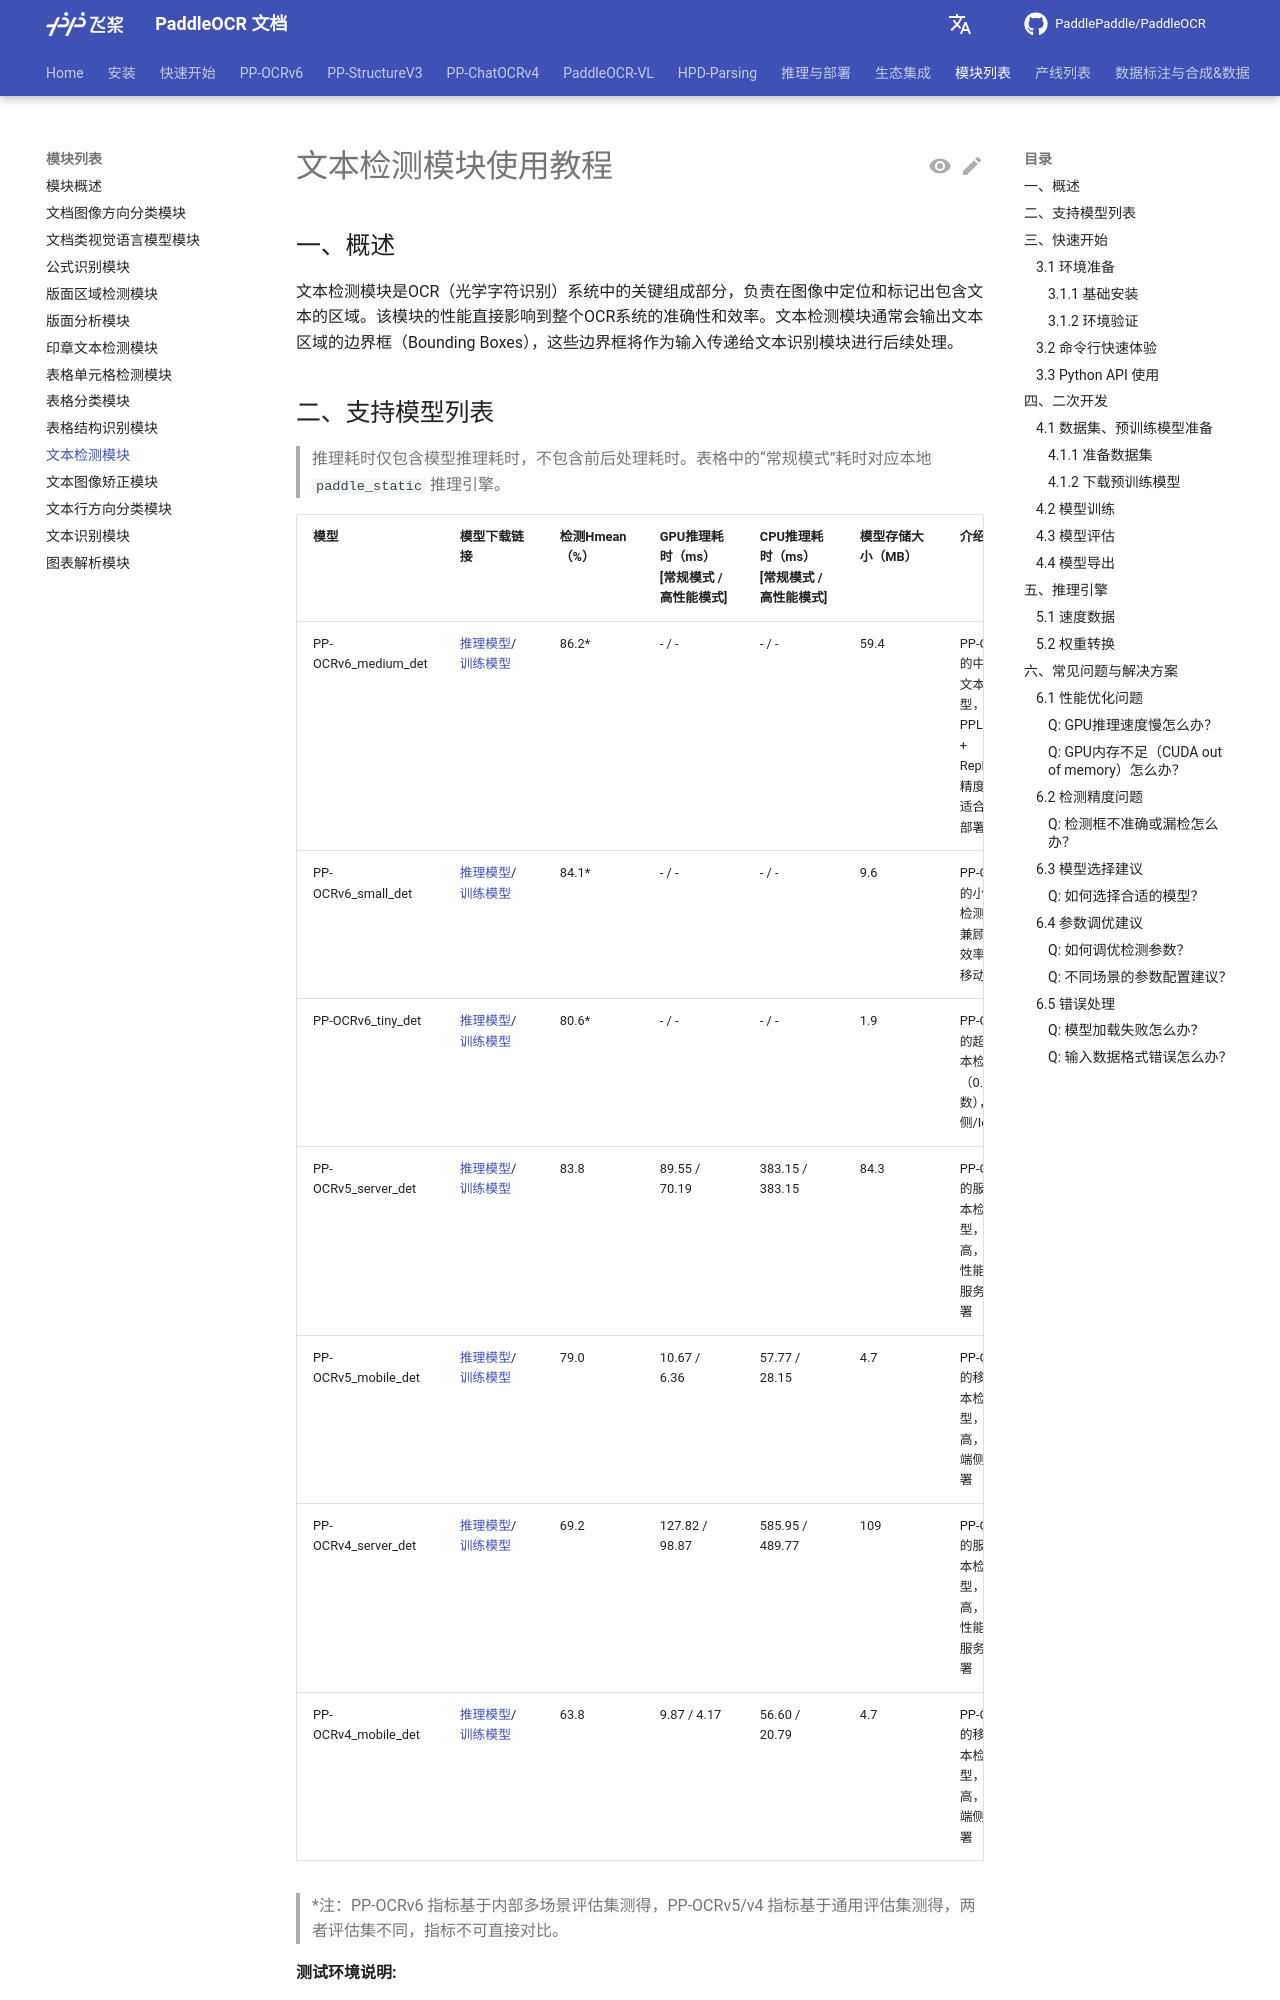

repository: KyleWhyet/dsh-u-20261026-paddlepaddle__paddleocr · page: main/version3.x/module_usage/text_detection.html · generator: mkdocs

---
comments: true
---

# 文本检测模块使用教程

## 一、概述
文本检测模块是OCR（光学字符识别）系统中的关键组成部分，负责在图像中定位和标记出包含文本的区域。该模块的性能直接影响到整个OCR系统的准确性和效率。文本检测模块通常会输出文本区域的边界框（Bounding Boxes），这些边界框将作为输入传递给文本识别模块进行后续处理。

## 二、支持模型列表

> 推理耗时仅包含模型推理耗时，不包含前后处理耗时。表格中的“常规模式”耗时对应本地 <code>paddle_static</code> 推理引擎。

<table>
<thead>
<tr>
<th>模型</th><th>模型下载链接</th>
<th>检测Hmean（%）</th>
<th>GPU推理耗时（ms）<br/>[常规模式 / 高性能模式]</th>
<th>CPU推理耗时（ms）<br/>[常规模式 / 高性能模式]</th>
<th>模型存储大小（MB）</th>
<th>介绍</th>
</tr>
</thead>
<tbody>
<tr>
<td>PP-OCRv6_medium_det</td>
<td><a href="https://paddle-model-ecology.bj.bcebos.com/paddlex/official_inference_model/paddle3.0.0/PP-OCRv6_medium_det_infer.tar">推理模型</a>/<a href="https://paddle-model-ecology.bj.bcebos.com/paddlex/official_pretrained_model/PP-OCRv6_medium_det_pretrained.pdparams">训练模型</a></td>
<td>86.2*</td>
<td>- / -</td>
<td>- / -</td>
<td>59.4</td>
<td>PP-OCRv6 的中等规模文本检测模型，基于 PPLCNetV4 + RepLKFPN，精度最高，适合服务端部署</td>
</tr>
<tr>
<td>PP-OCRv6_small_det</td>
<td><a href="https://paddle-model-ecology.bj.bcebos.com/paddlex/official_inference_model/paddle3.0.0/PP-OCRv6_small_det_infer.tar">推理模型</a>/<a href="https://paddle-model-ecology.bj.bcebos.com/paddlex/official_pretrained_model/PP-OCRv6_small_det_pretrained.pdparams">训练模型</a></td>
<td>84.1*</td>
<td>- / -</td>
<td>- / -</td>
<td>9.6</td>
<td>PP-OCRv6 的小型文本检测模型，兼顾精度与效率，适合移动端部署</td>
</tr>
<tr>
<td>PP-OCRv6_tiny_det</td>
<td><a href="https://paddle-model-ecology.bj.bcebos.com/paddlex/official_inference_model/paddle3.0.0/PP-OCRv6_tiny_det_infer.tar">推理模型</a>/<a href="https://paddle-model-ecology.bj.bcebos.com/paddlex/official_pretrained_model/PP-OCRv6_tiny_det_pretrained.pdparams">训练模型</a></td>
<td>80.6*</td>
<td>- / -</td>
<td>- / -</td>
<td>1.9</td>
<td>PP-OCRv6 的超轻量文本检测模型（0.43M 参数），适合端侧/IoT 场景</td>
</tr>
<tr>
<td>PP-OCRv5_server_det</td>
<td><a href="https://paddle-model-ecology.bj.bcebos.com/paddlex/official_inference_model/paddle3.0.0/PP-OCRv5_server_det_infer.tar">推理模型</a>/<a href="https://paddle-model-ecology.bj.bcebos.com/paddlex/official_pretrained_model/PP-OCRv5_server_det_pretrained.pdparams">训练模型</a></td>
<td>83.8</td>
<td>89.55 / 70.19</td>
<td>383.15 / 383.15</td>
<td>84.3</td>
<td>PP-OCRv5 的服务端文本检测模型，精度更高，适合在性能较好的服务器上部署</td>
</tr>
<tr>
<td>PP-OCRv5_mobile_det</td>
<td><a href="https://paddle-model-ecology.bj.bcebos.com/paddlex/official_inference_model/paddle3.0.0/PP-OCRv5_mobile_det_infer.tar">推理模型</a>/<a href="https://paddle-model-ecology.bj.bcebos.com/paddlex/official_pretrained_model/PP-OCRv5_mobile_det_pretrained.pdparams">训练模型</a></td>
<td>79.0</td>
<td>10.67 / 6.36</td>
<td>57.77 / 28.15</td>
<td>4.7</td>
<td>PP-OCRv5 的移动端文本检测模型，效率更高，适合在端侧设备部署</td>
</tr>
<tr>
<td>PP-OCRv4_server_det</td>
<td><a href="https://paddle-model-ecology.bj.bcebos.com/paddlex/official_inference_model/paddle3.0.0/PP-OCRv4_server_det_infer.tar">推理模型</a>/<a href="https://paddle-model-ecology.bj.bcebos.com/paddlex/official_pretrained_model/PP-OCRv4_server_det_pretrained.pdparams">训练模型</a></td>
<td>69.2</td>
<td>127.82 / 98.87</td>
<td>585.95 / 489.77</td>
<td>109</td>
<td>PP-OCRv4 的服务端文本检测模型，精度更高，适合在性能较好的服务器上部署</td>
</tr>
<tr>
<td>PP-OCRv4_mobile_det</td>
<td><a href="https://paddle-model-ecology.bj.bcebos.com/paddlex/official_inference_model/paddle3.0.0/PP-OCRv4_mobile_det_infer.tar">推理模型</a>/<a href="https://paddle-model-ecology.bj.bcebos.com/paddlex/official_pretrained_model/PP-OCRv4_mobile_det_pretrained.pdparams">训练模型</a></td>
<td>63.8</td>
<td>9.87 / 4.17</td>
<td>56.60 / 20.79</td>
<td>4.7</td>
<td>PP-OCRv4 的移动端文本检测模型，效率更高，适合在端侧设备部署</td>
</tr>
</tbody>
</table>

> *注：PP-OCRv6 指标基于内部多场景评估集测得，PP-OCRv5/v4 指标基于通用评估集测得，两者评估集不同，指标不可直接对比。

<strong>测试环境说明:</strong>
